Labelled photos from "Classification_Data", an image-classification folder in stysutianyi/IAT885_CV_Tiger. The possible labels are: cars, crossovers, minivan, SUVs, trucks.

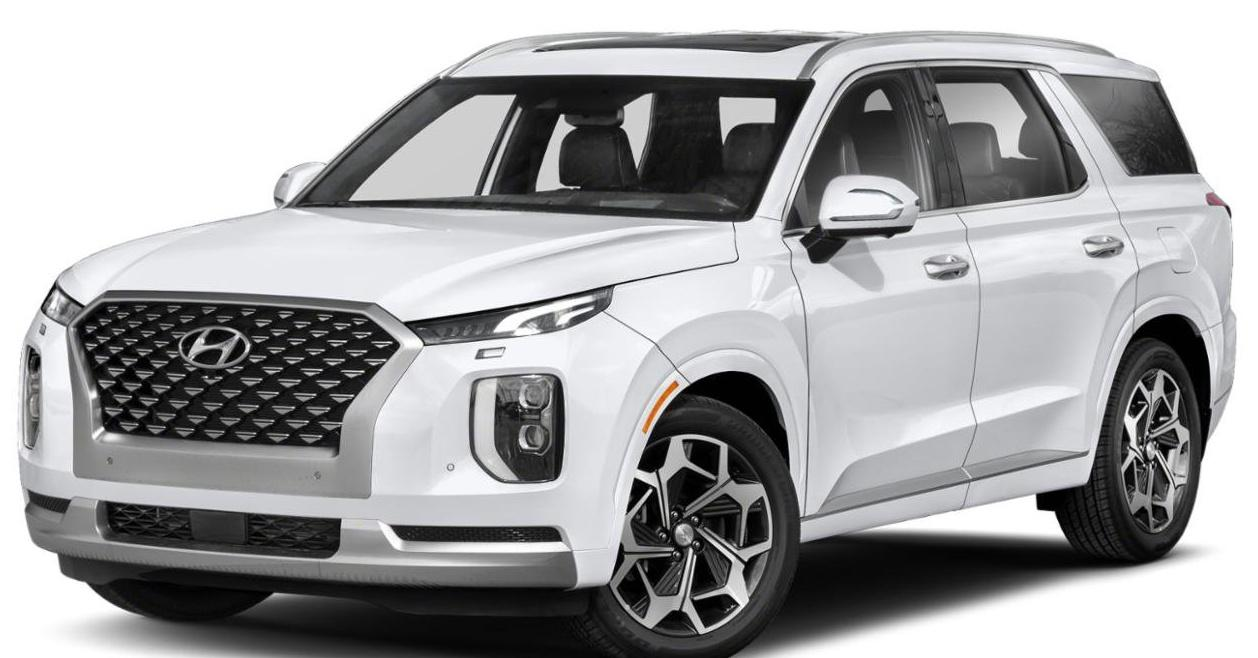
Label: SUVs

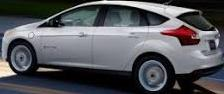
Label: crossovers

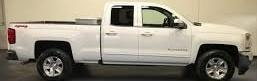
Label: trucks

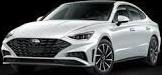
Label: cars

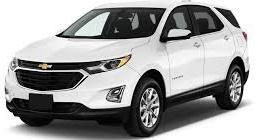
Label: minivan

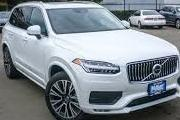
Label: SUVs
